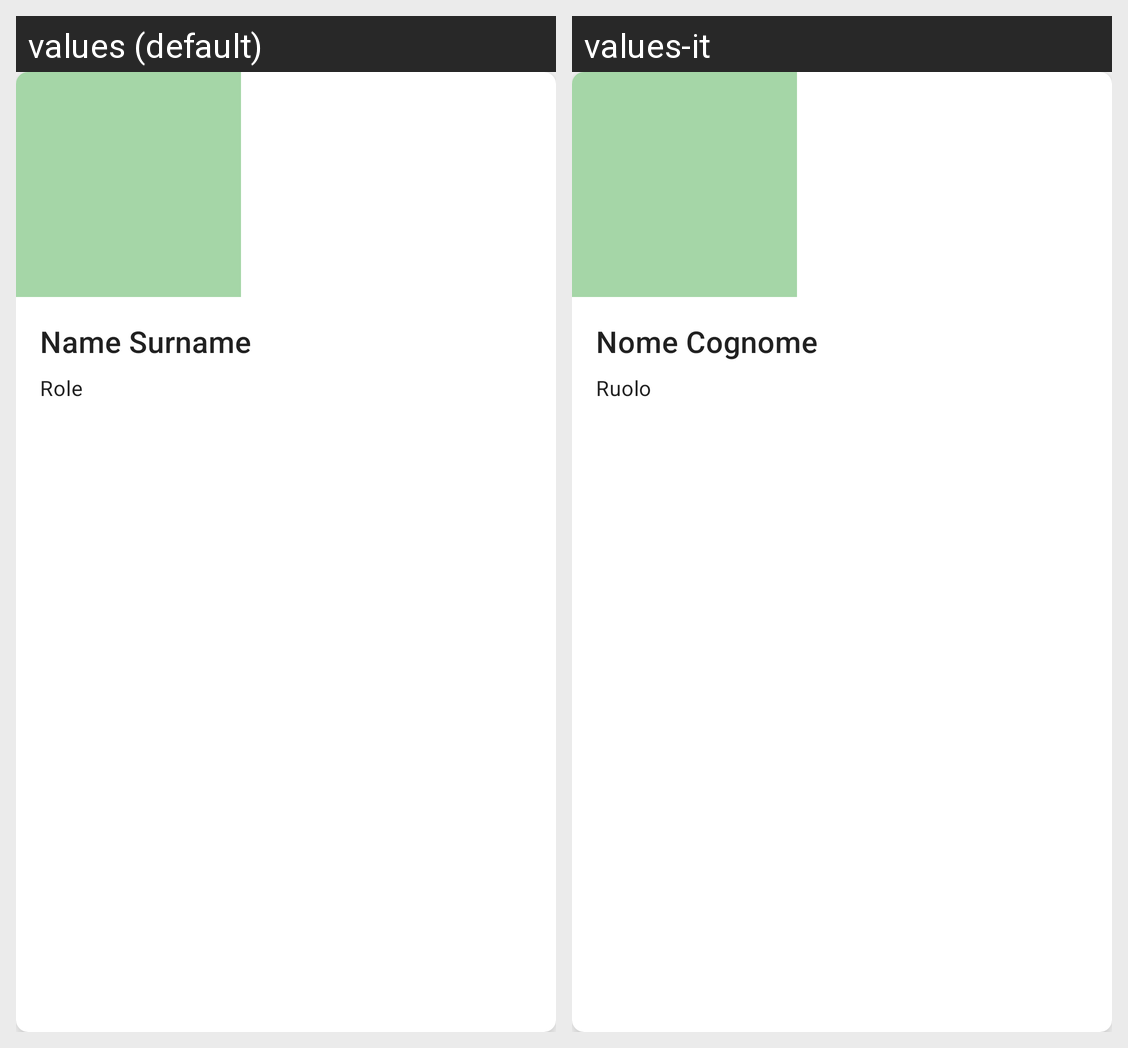

The Android screen above is rendered under two locales of the same app. Produce the string resources it draws, with the default and per-locale values.
Android screen res/layout/scout_list_item.xml rendered under 2 locales, left to right: values (default), values-it. Device: Nexus 5 (rendered at 1080×1920; each locale shown at half size, 540×960, under a caption strip naming it); theme Base.Theme.Reparto.
Strings drawn on this screen, with the default value and each locale's value (text and hints the layout hard-codes, and strings that could not be matched under every locale, appear in the picture but are not listed):

placeholder_name
  values: Name Surname
  values-it: Nome Cognome

placeholder_role
  values: Role
  values-it: Ruolo
